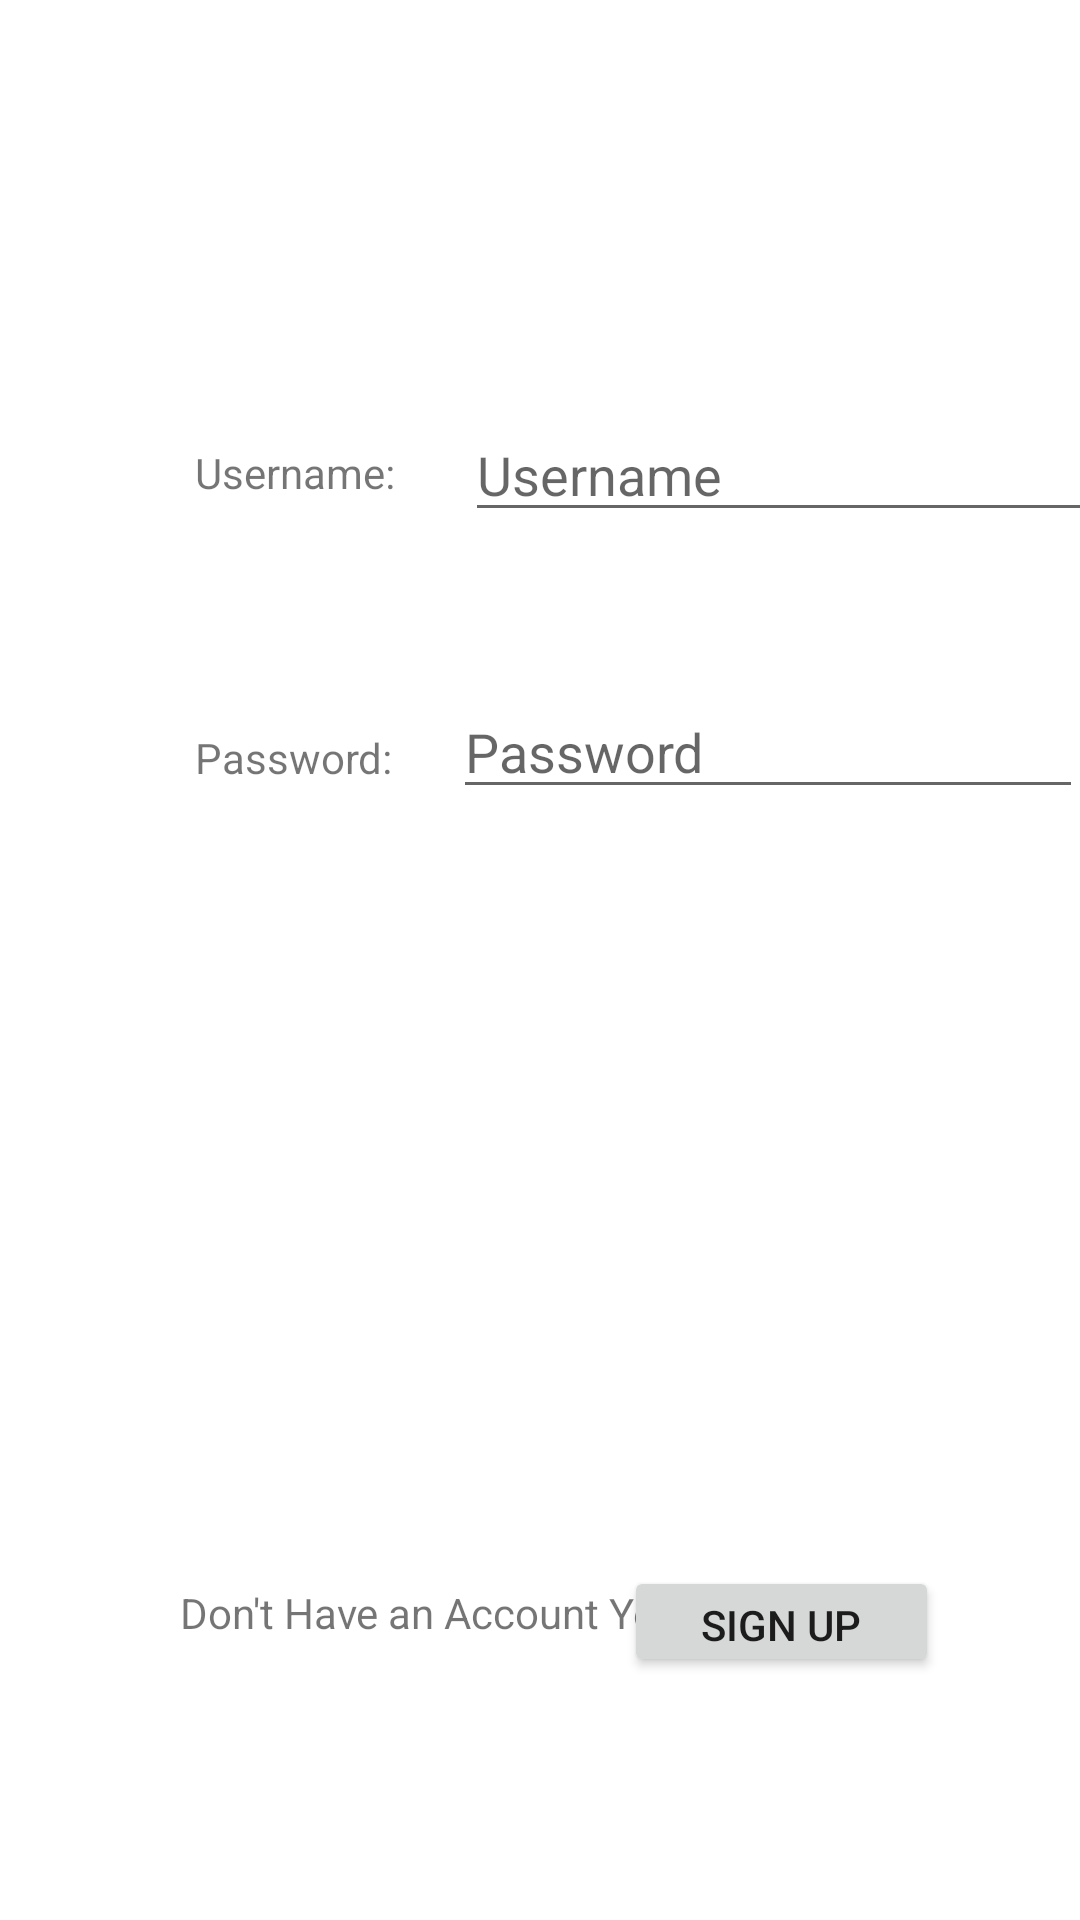

Layout XML and referenced resources for this Android screen:
<!-- AndroidManifest.xml: application theme Theme.GCCCyclingApp -->
<!-- res/layout/activity_main.xml -->
<?xml version="1.0" encoding="utf-8"?>

<androidx.constraintlayout.widget.ConstraintLayout xmlns:android="http://schemas.android.com/apk/res/android"
    xmlns:app="http://schemas.android.com/apk/res-auto"
    xmlns:tools="http://schemas.android.com/tools"
    android:layout_width="match_parent"
    android:layout_height="match_parent"
    tools:context=".MainActivity">

    <Button
        android:id="@+id/btnLogIn"
        android:layout_width="wrap_content"
        android:layout_height="wrap_content"
        android:layout_marginTop="69dp"
        android:layout_marginEnd="160dp"
        android:layout_marginBottom="340dp"
        android:onClick="verify"
        android:text="Log In"
        app:layout_constraintBottom_toBottomOf="parent"
        app:layout_constraintEnd_toEndOf="parent"
        app:layout_constraintTop_toBottomOf="@+id/edtTxtPassword"
        app:layout_constraintVertical_bias="0.0" />

    <TextView
        android:id="@+id/txtPassword"
        android:layout_width="wrap_content"
        android:layout_height="wrap_content"
        android:layout_marginStart="65dp"
        android:layout_marginTop="76dp"
        android:layout_marginEnd="23dp"
        android:text="Password:"
        app:layout_constraintEnd_toStartOf="@+id/edtTxtPassword"
        app:layout_constraintStart_toStartOf="parent"
        app:layout_constraintTop_toBottomOf="@+id/txtName" />

    <TextView
        android:id="@+id/txtName"
        android:layout_width="wrap_content"
        android:layout_height="wrap_content"
        android:layout_marginStart="65dp"
        android:layout_marginTop="148dp"
        android:layout_marginEnd="25dp"
        android:text="Username: "
        app:layout_constraintHorizontal_bias="0.0"
        app:layout_constraintStart_toStartOf="parent"
        app:layout_constraintTop_toTopOf="parent" />

    <EditText
        android:id="@+id/edtTxtPassword"
        android:layout_width="wrap_content"
        android:layout_height="wrap_content"
        android:layout_marginStart="20dp"
        android:layout_marginTop="51dp"
        android:ems="10"
        android:hint="Password"
        android:inputType="textPassword"
        app:layout_constraintStart_toEndOf="@+id/txtPassword"
        app:layout_constraintTop_toBottomOf="@+id/edtTxtUsername" />

    <EditText
        android:id="@+id/edtTxtUsername"
        android:layout_width="wrap_content"
        android:layout_height="wrap_content"
        android:layout_marginStart="20dp"
        android:layout_marginTop="136dp"
        android:layout_marginEnd="48dp"
        android:ems="10"
        android:hint="Username"
        android:inputType="text"
        app:layout_constraintStart_toEndOf="@+id/txtName"
        app:layout_constraintTop_toTopOf="parent" />

    <Button
        android:id="@+id/btnSignUp"
        android:layout_width="105dp"
        android:layout_height="37dp"
        android:layout_marginEnd="47dp"
        android:layout_marginBottom="81dp"
        android:onClick="create"
        android:text="Sign Up"
        app:layout_constraintBottom_toBottomOf="parent"
        app:layout_constraintEnd_toEndOf="parent" />

    <TextView
        android:id="@+id/textView3"
        android:layout_width="184dp"
        android:layout_height="31dp"
        android:layout_marginStart="60dp"
        android:layout_marginBottom="81dp"
        android:text="Don't Have an Account Yet?"
        app:layout_constraintBottom_toBottomOf="parent"
        app:layout_constraintStart_toStartOf="parent" />

    <TextView
        android:id="@+id/txtTryAgain"
        android:layout_width="138dp"
        android:layout_height="38dp"
        android:layout_marginStart="131dp"
        android:layout_marginBottom="23dp"
        android:gravity="center"
        app:layout_constraintBottom_toTopOf="@+id/btnLogIn"
        app:layout_constraintStart_toStartOf="parent" />

</androidx.constraintlayout.widget.ConstraintLayout>
<!-- resources referenced by this layout -->
<resources>
  <style name="Theme.GCCCyclingApp" parent="Theme.MaterialComponents.DayNight.DarkActionBar">
          
          <item name="colorPrimary">@color/purple_500</item>
          <item name="colorPrimaryVariant">@color/purple_700</item>
          <item name="colorOnPrimary">@color/white</item>
          
          <item name="colorSecondary">@color/teal_200</item>
          <item name="colorSecondaryVariant">@color/teal_700</item>
          <item name="colorOnSecondary">@color/black</item>
          
          <item name="android:statusBarColor">?attr/colorPrimaryVariant</item>
          
      </style>
  <!-- not gathered from this repository: default colours our renderer supplied (Android Studio template values) -->
  <color name="purple_500">#FF6200EE</color>
  <color name="purple_700">#FF3700B3</color>
  <color name="teal_200">#FF03DAC5</color>
  <color name="teal_700">#FF018786</color>
  <color name="black">#FF000000</color>
  <color name="white">#FFFFFFFF</color>
</resources>
